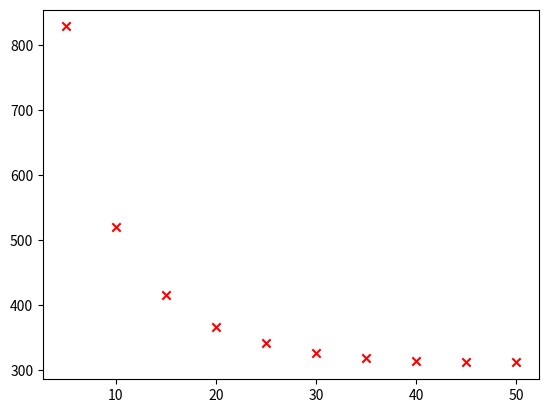
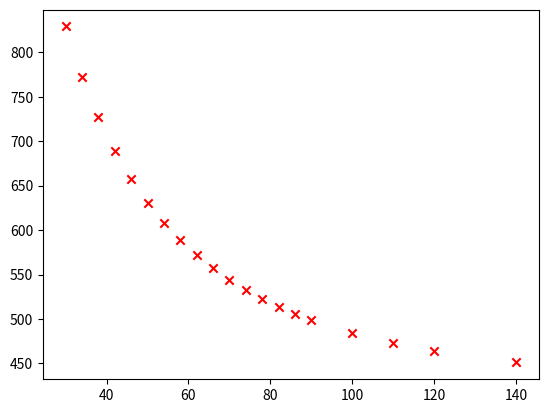
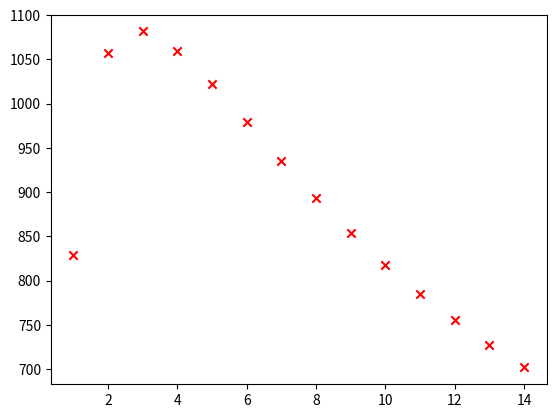
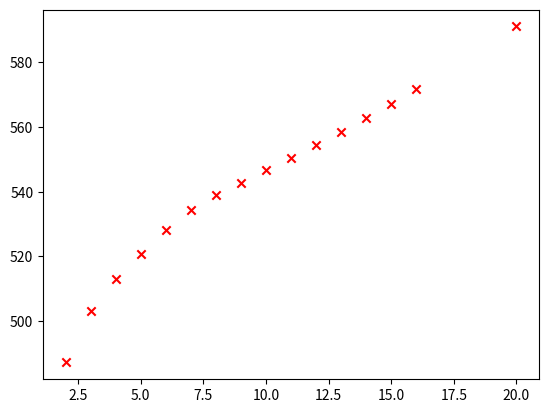

Python code for these plots, in order:
#!/usr/bin/env python3
# -*- coding: utf-8 -*-
"""
Created on Tue Dec 11 05:34:39 2018

@author: ricktjwong
"""

import numpy as np
import matplotlib.pyplot as plt

n_fins = np.arange(5, 51, 5)
T = [829.0733184463691, 520.8836390007474, 416.1328004473563,
     367.1832589561078, 342.0375663688988, 327.07507529754326,
     319.34101137145444, 314.72584698107545, 313.2309771727427,
     311.99335665347746]
plt.figure()
plt.scatter(n_fins, T, marker="x", c='r')

f_h = np.arange(30, 91, 4)
f_h = np.append(f_h, [100, 110, 120, 140])
T = T = [829.0733184463691, 772.6001929042189, 726.84699811333,
         689.1402854110444, 657.631827618973, 630.9992993708828,
         608.2727564466471, 588.7206072540902, 571.7827778667618,
         557.0200107212866, 544.0852177317071, 532.698349121246,
         522.6319928253907, 513.6999762346502, 505.74686702778934, 
         498.64271532381656, 483.9207956562841, 472.56329123022294,
         463.68475877661297, 451.12756364479236]
plt.figure()
plt.scatter(f_h, T, marker="x", c='r')

c = np.arange(1, 15, 1)
T = [829.0733184463691, 1057.626785432548, 1081.4115042115316,
     1059.9131164171984, 1022.3872391200506, 978.8459147258634,
     934.7860675230824, 892.8244913481773, 853.8783633639932,
     818.0825412596047, 785.2614432192734, 755.1303124419409,
     727.3807038323757, 701.7134728917275]
plt.figure()
plt.scatter(c, T, marker="x", c='r')

b = np.arange(2, 17, 1)
b = np.append(b, 20)
T = [487.1788136784492, 503.00173965355526, 513.1470597601289,
     520.8836390007474, 528.2876069996523, 534.3747679016699,
     538.946949406131, 542.8413412635967, 546.6035740405358,
     550.4357925775548, 554.4004701346541, 558.5198263900976,
     562.8021466685893, 567.2525680604813, 571.869183116892,
     591.139915925973]
plt.figure()
plt.scatter(b, T, marker="x", c='r')
